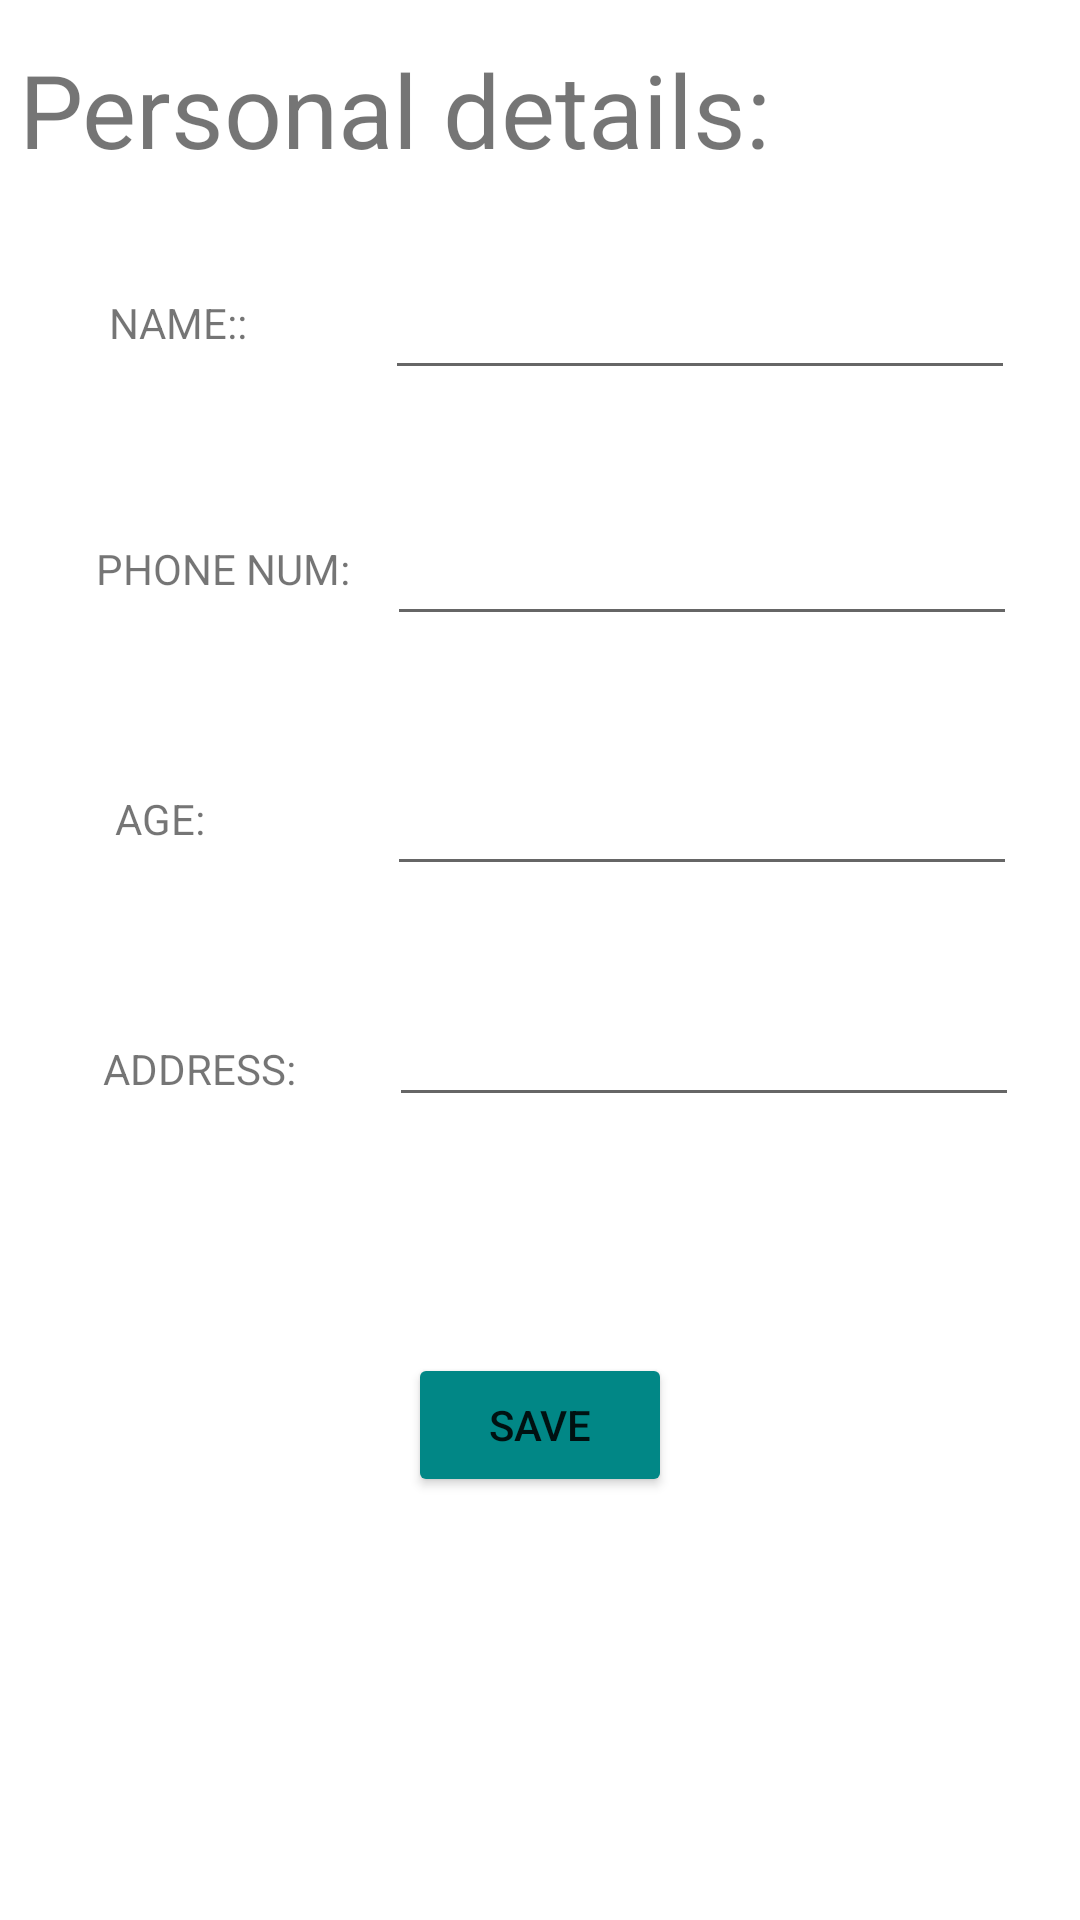

Layout XML and referenced resources for this Android screen:
<!-- AndroidManifest.xml: application theme Theme.WomenSecurity -->
<!-- res/layout/activity_personal.xml -->
<?xml version="1.0" encoding="utf-8"?>
<androidx.constraintlayout.widget.ConstraintLayout
    xmlns:android="http://schemas.android.com/apk/res/android"
    xmlns:tools="http://schemas.android.com/tools"
    xmlns:app="http://schemas.android.com/apk/res-auto"
    android:layout_width="match_parent"
    android:layout_height="match_parent"
    tools:context=".personalinfo">

    <TextView
        android:id="@+id/namedabba"
        android:layout_width="wrap_content"
        android:layout_height="wrap_content"
        android:text="Personal details:"
        android:textSize="34sp"
        app:layout_constraintBottom_toBottomOf="parent"
        app:layout_constraintEnd_toEndOf="parent"
        app:layout_constraintHorizontal_bias="0.058"
        app:layout_constraintStart_toStartOf="parent"

        app:layout_constraintTop_toTopOf="parent"
        app:layout_constraintVertical_bias="0.023" />

    <EditText
        android:id="@+id/pi1"
        android:layout_width="wrap_content"
        android:layout_height="wrap_content"
        android:ems="10"
        android:inputType="textPersonName"
        app:layout_constraintBottom_toBottomOf="parent"
        app:layout_constraintEnd_toEndOf="parent"
        app:layout_constraintHorizontal_bias="0.855"
        app:layout_constraintStart_toStartOf="parent"
        app:layout_constraintTop_toTopOf="parent"
        app:layout_constraintVertical_bias="0.148" />

    <EditText
        android:id="@+id/pi4"
        android:layout_width="wrap_content"
        android:layout_height="wrap_content"
        android:ems="10"
        android:inputType="textPersonName"
        app:layout_constraintBottom_toBottomOf="parent"
        app:layout_constraintEnd_toEndOf="parent"
        app:layout_constraintHorizontal_bias="0.865"
        app:layout_constraintStart_toStartOf="parent"
        app:layout_constraintTop_toTopOf="parent"
        app:layout_constraintVertical_bias="0.553" />

    <EditText
        android:id="@+id/pi2"
        android:layout_width="wrap_content"
        android:layout_height="wrap_content"
        android:ems="10"
        android:inputType="textPersonName"
        app:layout_constraintBottom_toBottomOf="parent"
        app:layout_constraintEnd_toEndOf="parent"
        app:layout_constraintHorizontal_bias="0.86"
        app:layout_constraintStart_toStartOf="parent"
        app:layout_constraintTop_toTopOf="parent"
        app:layout_constraintVertical_bias="0.285" />

    <EditText
        android:id="@+id/pi3"
        android:layout_width="wrap_content"
        android:layout_height="wrap_content"
        android:ems="10"
        android:inputType="textPersonName"
        app:layout_constraintBottom_toBottomOf="parent"
        app:layout_constraintEnd_toEndOf="parent"
        app:layout_constraintHorizontal_bias="0.86"
        app:layout_constraintStart_toStartOf="parent"
        app:layout_constraintTop_toTopOf="parent"
        app:layout_constraintVertical_bias="0.424" />

    <TextView
        android:id="@+id/textView8"
        android:layout_width="wrap_content"
        android:layout_height="wrap_content"
        android:text="NAME::"
        app:layout_constraintBottom_toBottomOf="parent"
        app:layout_constraintEnd_toEndOf="parent"
        app:layout_constraintHorizontal_bias="0.116"
        app:layout_constraintStart_toStartOf="parent"
        app:layout_constraintTop_toTopOf="parent"
        app:layout_constraintVertical_bias="0.158" />

    <TextView
        android:id="@+id/textView9"
        android:layout_width="wrap_content"
        android:layout_height="wrap_content"
        android:text="ADDRESS:"
        app:layout_constraintBottom_toBottomOf="parent"
        app:layout_constraintEnd_toEndOf="parent"
        app:layout_constraintHorizontal_bias="0.116"
        app:layout_constraintStart_toStartOf="parent"
        app:layout_constraintTop_toTopOf="parent"
        app:layout_constraintVertical_bias="0.558" />

    <TextView
        android:id="@+id/textView10"
        android:layout_width="wrap_content"
        android:layout_height="wrap_content"
        android:text="AGE:"
        app:layout_constraintBottom_toBottomOf="parent"
        app:layout_constraintEnd_toEndOf="parent"
        app:layout_constraintHorizontal_bias="0.116"
        app:layout_constraintStart_toStartOf="parent"
        app:layout_constraintTop_toTopOf="parent"
        app:layout_constraintVertical_bias="0.424" />

    <TextView
        android:id="@+id/textView11"
        android:layout_width="wrap_content"
        android:layout_height="wrap_content"
        android:text="PHONE NUM:"
        app:layout_constraintBottom_toBottomOf="parent"
        app:layout_constraintEnd_toEndOf="parent"
        app:layout_constraintHorizontal_bias="0.116"
        app:layout_constraintStart_toStartOf="parent"
        app:layout_constraintTop_toTopOf="parent"
        app:layout_constraintVertical_bias="0.29" />

    <Button
        android:id="@+id/save"
        android:layout_width="wrap_content"
        android:layout_height="wrap_content"
        android:text="SAVE"
        app:layout_constraintBottom_toBottomOf="parent"
        app:layout_constraintEnd_toEndOf="parent"
        app:layout_constraintStart_toStartOf="parent"
        android:backgroundTint="@color/design_default_color_secondary_variant"
        app:layout_constraintTop_toTopOf="parent"
        app:layout_constraintVertical_bias="0.762" />


</androidx.constraintlayout.widget.ConstraintLayout>
<!-- resources referenced by this layout -->
<resources>
  <style name="Theme.WomenSecurity" parent="Theme.MaterialComponents.DayNight.DarkActionBar">
          
          <item name="colorPrimary">@color/purple_500</item>
          <item name="colorPrimaryVariant">@color/purple_700</item>
          <item name="colorOnPrimary">@color/white</item>
          
          <item name="colorSecondary">@color/teal_200</item>
          <item name="colorSecondaryVariant">@color/teal_700</item>
          <item name="colorOnSecondary">@color/black</item>
          
          <item name="android:statusBarColor">?attr/colorPrimaryVariant</item>
          
      </style>
  <!-- not gathered from this repository: default colours our renderer supplied (Android Studio template values) -->
  <color name="purple_500">#FF6200EE</color>
  <color name="purple_700">#FF3700B3</color>
  <color name="teal_200">#FF03DAC5</color>
  <color name="teal_700">#FF018786</color>
  <color name="black">#FF000000</color>
  <color name="white">#FFFFFFFF</color>
</resources>
